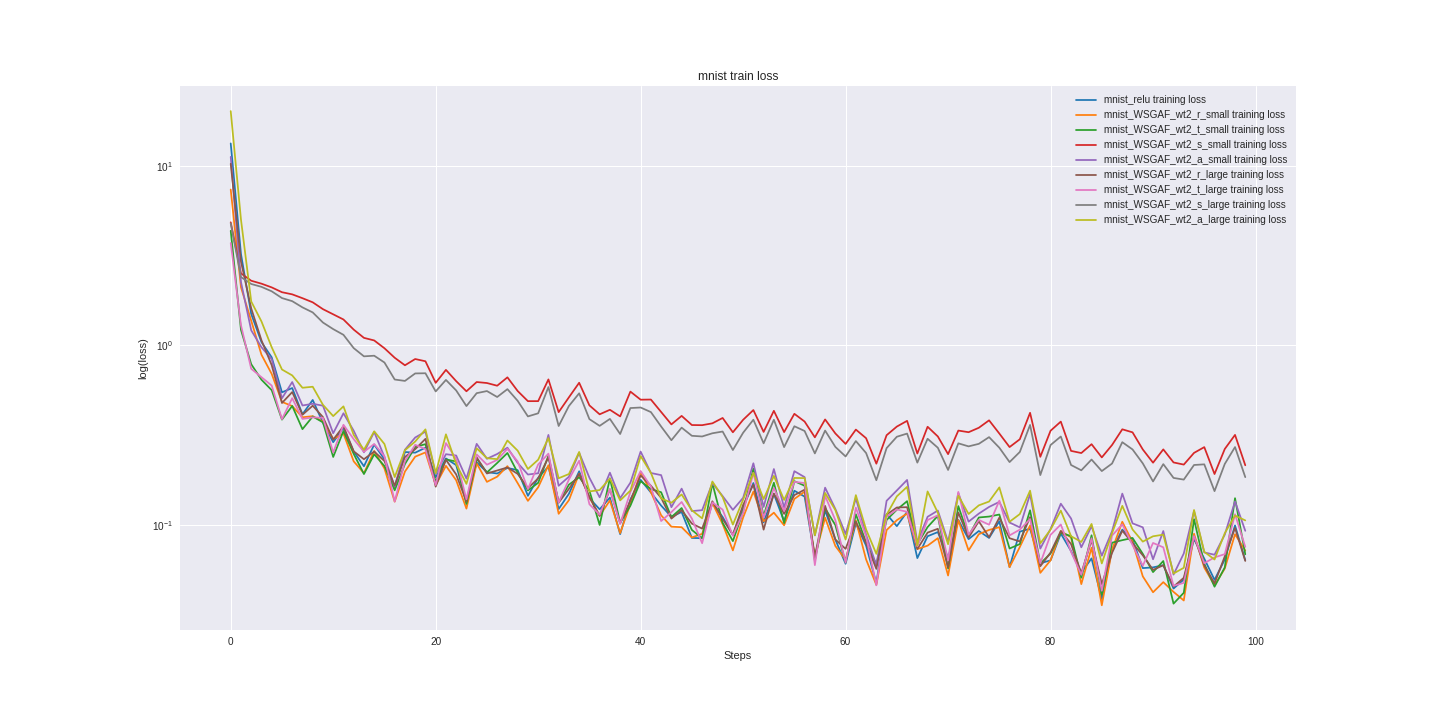

Values plotted in this chart, from the file beside it:
mnist_relu_train_loss, mnist_relu_valid_loss, mnist_WSGAF_wt2_r_small_train_loss, mnist_WSGAF_wt2_r_small_valid_loss, mnist_WSGAF_wt2_t_small_train_loss, mnist_WSGAF_wt2_t_small_valid_loss, mnist_WSGAF_wt2_s_small_train_loss, mnist_WSGAF_wt2_s_small_valid_loss, mnist_WSGAF_wt2_a_small_train_loss, mnist_WSGAF_wt2_a_small_valid_loss, mnist_WSGAF_wt2_r_large_train_loss, mnist_WSGAF_wt2_r_large_valid_loss, mnist_WSGAF_wt2_t_large_train_loss, mnist_WSGAF_wt2_t_large_valid_loss, mnist_WSGAF_wt2_s_large_train_loss, mnist_WSGAF_wt2_s_large_valid_loss, mnist_WSGAF_wt2_a_large_train_loss, mnist_WSGAF_wt2_a_large_valid_loss
13.32, 13.57, 7.376, 7.683, 4.347, 4.31, 4.847, 4.931, 11.21, 11.22, 10.26, 10.24, 3.718, 3.795, 4.784, 4.692, 20.15, 20.13
3.23, 3.162, 2.107, 2.031, 1.222, 1.32, 2.519, 2.534, 2.255, 2.317, 2.933, 3.035, 1.297, 1.393, 2.403, 2.411, 5.019, 4.819
1.498, 1.551, 1.374, 1.296, 0.7869, 0.8007, 2.293, 2.299, 1.214, 1.204, 1.608, 1.633, 0.7422, 0.822, 2.199, 2.203, 1.758, 1.783
1.044, 0.9713, 0.8884, 0.7792, 0.645, 0.5718, 2.208, 2.206, 0.9779, 0.9184, 1.069, 0.9566, 0.6662, 0.5826, 2.12, 2.105, 1.361, 1.242
0.8592, 0.6894, 0.6945, 0.6154, 0.5641, 0.4529, 2.105, 2.113, 0.8389, 0.6673, 0.7769, 0.7211, 0.5983, 0.473, 2.002, 1.995, 0.9774, 0.8598
0.5489, 0.5487, 0.4854, 0.4813, 0.3869, 0.3868, 1.979, 2.015, 0.5086, 0.5425, 0.4787, 0.5459, 0.3891, 0.4197, 1.836, 1.859, 0.7352, 0.7996
0.5799, 0.4596, 0.4603, 0.4111, 0.461, 0.3396, 1.926, 1.914, 0.626, 0.5045, 0.5506, 0.4646, 0.509, 0.3706, 1.765, 1.737, 0.6817, 0.5523
0.4144, 0.3985, 0.3987, 0.344, 0.3424, 0.3226, 1.833, 1.814, 0.4636, 0.4466, 0.4118, 0.3924, 0.3903, 0.3457, 1.63, 1.611, 0.5819, 0.5239
0.4977, 0.3597, 0.4043, 0.3154, 0.4027, 0.2843, 1.739, 1.698, 0.474, 0.3788, 0.4623, 0.3573, 0.3982, 0.3182, 1.528, 1.469, 0.5896, 0.4361
0.3712, 0.3325, 0.3775, 0.2883, 0.3735, 0.2773, 1.593, 1.576, 0.4624, 0.366, 0.3996, 0.3242, 0.396, 0.3081, 1.342, 1.312, 0.4675, 0.4153
0.2897, 0.3092, 0.302, 0.2826, 0.2398, 0.2745, 1.491, 1.465, 0.3248, 0.3429, 0.2993, 0.3109, 0.2538, 0.3053, 1.234, 1.176, 0.4047, 0.3835
0.3483, 0.2917, 0.3237, 0.2562, 0.3342, 0.2619, 1.396, 1.34, 0.4196, 0.3512, 0.3554, 0.2872, 0.3622, 0.3023, 1.146, 1.074, 0.4586, 0.3612
0.2574, 0.2725, 0.2266, 0.2511, 0.2493, 0.2538, 1.226, 1.223, 0.3355, 0.3308, 0.2578, 0.2742, 0.3012, 0.297, 0.9671, 0.9636, 0.3177, 0.3251
0.2128, 0.2639, 0.1948, 0.2336, 0.1926, 0.245, 1.103, 1.122, 0.2544, 0.3007, 0.2329, 0.2526, 0.2561, 0.2658, 0.8703, 0.8967, 0.2629, 0.3056
0.2811, 0.2528, 0.2589, 0.2276, 0.2481, 0.2296, 1.067, 1.014, 0.3302, 0.2841, 0.2571, 0.2411, 0.2831, 0.2428, 0.8773, 0.8341, 0.3331, 0.2813
0.2327, 0.2406, 0.2069, 0.2144, 0.2135, 0.2213, 0.9653, 0.929, 0.2397, 0.2672, 0.2277, 0.2298, 0.2418, 0.2379, 0.8041, 0.772, 0.283, 0.2926
0.1612, 0.2334, 0.1353, 0.2061, 0.1564, 0.2216, 0.8547, 0.9082, 0.164, 0.2608, 0.1658, 0.2205, 0.1354, 0.2303, 0.6467, 0.7138, 0.1853, 0.2629
0.2555, 0.2269, 0.1989, 0.2019, 0.219, 0.2098, 0.7761, 0.8086, 0.263, 0.2659, 0.2397, 0.2129, 0.2277, 0.2293, 0.6352, 0.6594, 0.2615, 0.2598
0.2533, 0.2193, 0.2407, 0.196, 0.2724, 0.209, 0.8409, 0.7479, 0.3076, 0.2539, 0.2648, 0.2091, 0.2801, 0.2328, 0.6992, 0.6231, 0.2922, 0.2508
0.2699, 0.2086, 0.2542, 0.192, 0.2826, 0.2095, 0.8171, 0.6981, 0.3316, 0.2399, 0.3023, 0.2066, 0.2653, 0.2223, 0.7007, 0.5832, 0.3415, 0.2461
0.1846, 0.205, 0.1671, 0.1879, 0.1738, 0.2031, 0.6198, 0.6845, 0.1929, 0.2387, 0.1639, 0.1997, 0.1672, 0.211, 0.5551, 0.6027, 0.1946, 0.2347
0.2351, 0.2016, 0.214, 0.1826, 0.2324, 0.1881, 0.7318, 0.6614, 0.2484, 0.2314, 0.2313, 0.192, 0.2865, 0.205, 0.6434, 0.561, 0.3204, 0.2361
0.216, 0.1944, 0.1779, 0.1732, 0.2262, 0.1868, 0.6333, 0.6054, 0.2442, 0.226, 0.1917, 0.1879, 0.2336, 0.206, 0.5622, 0.5332, 0.219, 0.2229
0.1346, 0.1885, 0.1237, 0.1689, 0.1313, 0.1824, 0.5562, 0.5856, 0.1817, 0.2266, 0.1352, 0.1835, 0.1395, 0.2072, 0.4601, 0.5085, 0.1698, 0.224
0.2239, 0.1819, 0.2211, 0.1623, 0.2344, 0.1796, 0.6262, 0.5568, 0.2836, 0.2127, 0.2387, 0.1827, 0.2477, 0.1868, 0.543, 0.4869, 0.268, 0.2144
0.1974, 0.1774, 0.1743, 0.1628, 0.1967, 0.178, 0.6183, 0.5412, 0.2343, 0.2194, 0.194, 0.1758, 0.2172, 0.1922, 0.5579, 0.4831, 0.236, 0.2052
0.194, 0.1739, 0.1862, 0.1537, 0.222, 0.1742, 0.5973, 0.5262, 0.249, 0.2151, 0.2016, 0.1704, 0.2308, 0.1877, 0.5169, 0.4519, 0.2332, 0.2045
0.2083, 0.1713, 0.2132, 0.1536, 0.2524, 0.1714, 0.665, 0.5146, 0.27, 0.2088, 0.2096, 0.1667, 0.266, 0.1833, 0.5717, 0.448, 0.2961, 0.2084
0.2025, 0.1645, 0.1714, 0.1485, 0.1961, 0.1717, 0.5581, 0.4951, 0.2221, 0.2046, 0.193, 0.1649, 0.2264, 0.1768, 0.4922, 0.43, 0.2599, 0.1964
0.1457, 0.1611, 0.1366, 0.1482, 0.1562, 0.1672, 0.4901, 0.5045, 0.1914, 0.1953, 0.1609, 0.1627, 0.1588, 0.1721, 0.4031, 0.4232, 0.2055, 0.1991
0.1837, 0.1629, 0.1625, 0.1477, 0.1721, 0.1643, 0.4902, 0.4891, 0.1945, 0.1964, 0.1822, 0.1599, 0.2178, 0.1814, 0.4194, 0.4085, 0.2314, 0.1943
0.212, 0.1549, 0.2157, 0.1459, 0.2434, 0.1618, 0.6476, 0.4651, 0.318, 0.1961, 0.2389, 0.1585, 0.2502, 0.1749, 0.5871, 0.3993, 0.3056, 0.1991
0.123, 0.1534, 0.1157, 0.138, 0.1341, 0.1591, 0.4258, 0.4543, 0.1658, 0.193, 0.1335, 0.1533, 0.1337, 0.1643, 0.3565, 0.394, 0.1826, 0.1905
0.1496, 0.1484, 0.1378, 0.137, 0.1681, 0.1586, 0.5147, 0.4438, 0.1862, 0.1797, 0.1593, 0.1488, 0.1796, 0.1655, 0.4608, 0.3893, 0.1927, 0.1774
0.1996, 0.1444, 0.1937, 0.1345, 0.1849, 0.1493, 0.6204, 0.4339, 0.253, 0.1806, 0.193, 0.143, 0.2285, 0.1708, 0.5419, 0.3703, 0.2557, 0.1823
0.1414, 0.1456, 0.143, 0.131, 0.1558, 0.1497, 0.4643, 0.4397, 0.1838, 0.1725, 0.1437, 0.1429, 0.1308, 0.1535, 0.3893, 0.3713, 0.1541, 0.1724
0.1226, 0.1405, 0.1128, 0.135, 0.1003, 0.1463, 0.4141, 0.4208, 0.143, 0.1778, 0.1127, 0.1388, 0.1144, 0.1549, 0.3571, 0.3647, 0.1569, 0.1718
0.1424, 0.1388, 0.1373, 0.1292, 0.1823, 0.1445, 0.4389, 0.408, 0.196, 0.1697, 0.1585, 0.1384, 0.159, 0.1504, 0.3904, 0.3518, 0.1819, 0.1647
0.08921, 0.135, 0.09036, 0.1277, 0.1033, 0.1426, 0.4032, 0.4208, 0.1412, 0.1772, 0.1026, 0.1372, 0.1015, 0.1531, 0.3217, 0.3488, 0.1374, 0.1661
0.1391, 0.1309, 0.1314, 0.1248, 0.1284, 0.1378, 0.5539, 0.4446, 0.1725, 0.1671, 0.137, 0.1356, 0.1532, 0.1487, 0.4487, 0.369, 0.1559, 0.1633
0.1789, 0.1303, 0.1973, 0.1236, 0.1758, 0.1334, 0.4995, 0.4157, 0.2569, 0.1649, 0.1891, 0.1319, 0.2003, 0.1428, 0.4518, 0.3482, 0.2424, 0.1596
0.1521, 0.13, 0.153, 0.1205, 0.1588, 0.1355, 0.5004, 0.3894, 0.1953, 0.1648, 0.1658, 0.1296, 0.1644, 0.1384, 0.4261, 0.3349, 0.1956, 0.1545
0.1286, 0.1259, 0.1136, 0.1185, 0.1526, 0.1316, 0.4267, 0.3816, 0.19, 0.1661, 0.1421, 0.1271, 0.1055, 0.1475, 0.3542, 0.3271, 0.1409, 0.1617
0.1113, 0.124, 0.09818, 0.1171, 0.111, 0.1294, 0.364, 0.3834, 0.126, 0.1555, 0.1088, 0.1263, 0.1183, 0.1355, 0.2971, 0.3259, 0.1334, 0.154
0.1184, 0.1215, 0.09747, 0.1162, 0.1246, 0.1289, 0.4058, 0.3724, 0.1598, 0.1522, 0.1212, 0.1249, 0.1347, 0.1409, 0.3491, 0.3187, 0.1483, 0.1484
0.08497, 0.1197, 0.0855, 0.1144, 0.09411, 0.1281, 0.3609, 0.3682, 0.1198, 0.1604, 0.1021, 0.1215, 0.1088, 0.1397, 0.3144, 0.3129, 0.121, 0.1538
0.08466, 0.1189, 0.08955, 0.1134, 0.08459, 0.1274, 0.3603, 0.3713, 0.1213, 0.1584, 0.09576, 0.122, 0.07939, 0.1324, 0.3118, 0.3181, 0.1092, 0.1509
0.1332, 0.1161, 0.1328, 0.111, 0.1712, 0.1275, 0.369, 0.3585, 0.1715, 0.152, 0.1359, 0.1194, 0.1339, 0.1317, 0.3248, 0.3061, 0.1751, 0.1554
0.1111, 0.1164, 0.1015, 0.1112, 0.1032, 0.1255, 0.3952, 0.3661, 0.1452, 0.1553, 0.1083, 0.1179, 0.1221, 0.1373, 0.3322, 0.3104, 0.1435, 0.1441
0.08822, 0.1176, 0.0724, 0.1103, 0.08159, 0.1244, 0.3289, 0.3649, 0.1217, 0.1467, 0.08857, 0.1189, 0.08737, 0.1328, 0.262, 0.3028, 0.1008, 0.1441
0.1253, 0.114, 0.1104, 0.1097, 0.1191, 0.1218, 0.386, 0.3518, 0.1421, 0.1413, 0.1298, 0.1186, 0.1171, 0.1283, 0.327, 0.3033, 0.1387, 0.1388
0.1717, 0.1133, 0.1539, 0.1057, 0.2065, 0.1197, 0.4374, 0.3472, 0.2211, 0.1443, 0.1683, 0.1112, 0.1957, 0.127, 0.3864, 0.2912, 0.1957, 0.1366
0.1038, 0.1109, 0.1052, 0.1065, 0.1126, 0.1216, 0.3304, 0.3449, 0.1264, 0.1415, 0.09449, 0.1107, 0.1104, 0.1236, 0.2856, 0.2978, 0.1398, 0.138
0.1491, 0.1097, 0.1174, 0.1047, 0.1724, 0.121, 0.4331, 0.3377, 0.2054, 0.1374, 0.1501, 0.1108, 0.1612, 0.1224, 0.3863, 0.2888, 0.1882, 0.136
0.1052, 0.1065, 0.09992, 0.1028, 0.1028, 0.1166, 0.3297, 0.3324, 0.1255, 0.134, 0.1156, 0.107, 0.12, 0.1191, 0.272, 0.2826, 0.1382, 0.1321
0.1556, 0.1069, 0.1401, 0.1058, 0.1758, 0.12, 0.4167, 0.3283, 0.1999, 0.1399, 0.147, 0.1062, 0.1744, 0.1221, 0.3554, 0.2767, 0.1832, 0.1312
0.1443, 0.1048, 0.1537, 0.1032, 0.1658, 0.1138, 0.3774, 0.3279, 0.1852, 0.1328, 0.1577, 0.105, 0.1716, 0.1256, 0.3344, 0.2773, 0.1829, 0.1306
0.06588, 0.104, 0.06665, 0.1003, 0.06356, 0.1131, 0.3084, 0.3225, 0.08775, 0.1298, 0.06695, 0.1054, 0.05994, 0.1159, 0.2509, 0.2715, 0.08795, 0.1288
0.1209, 0.1032, 0.11, 0.09954, 0.1241, 0.1118, 0.3879, 0.3351, 0.1618, 0.1334, 0.1282, 0.1023, 0.1457, 0.1208, 0.3362, 0.2788, 0.1512, 0.131
0.08318, 0.1009, 0.07664, 0.09805, 0.1002, 0.1099, 0.3241, 0.3293, 0.1231, 0.1341, 0.08328, 0.1012, 0.1067, 0.1156, 0.2728, 0.2763, 0.1215, 0.1269
... 40 more rows
